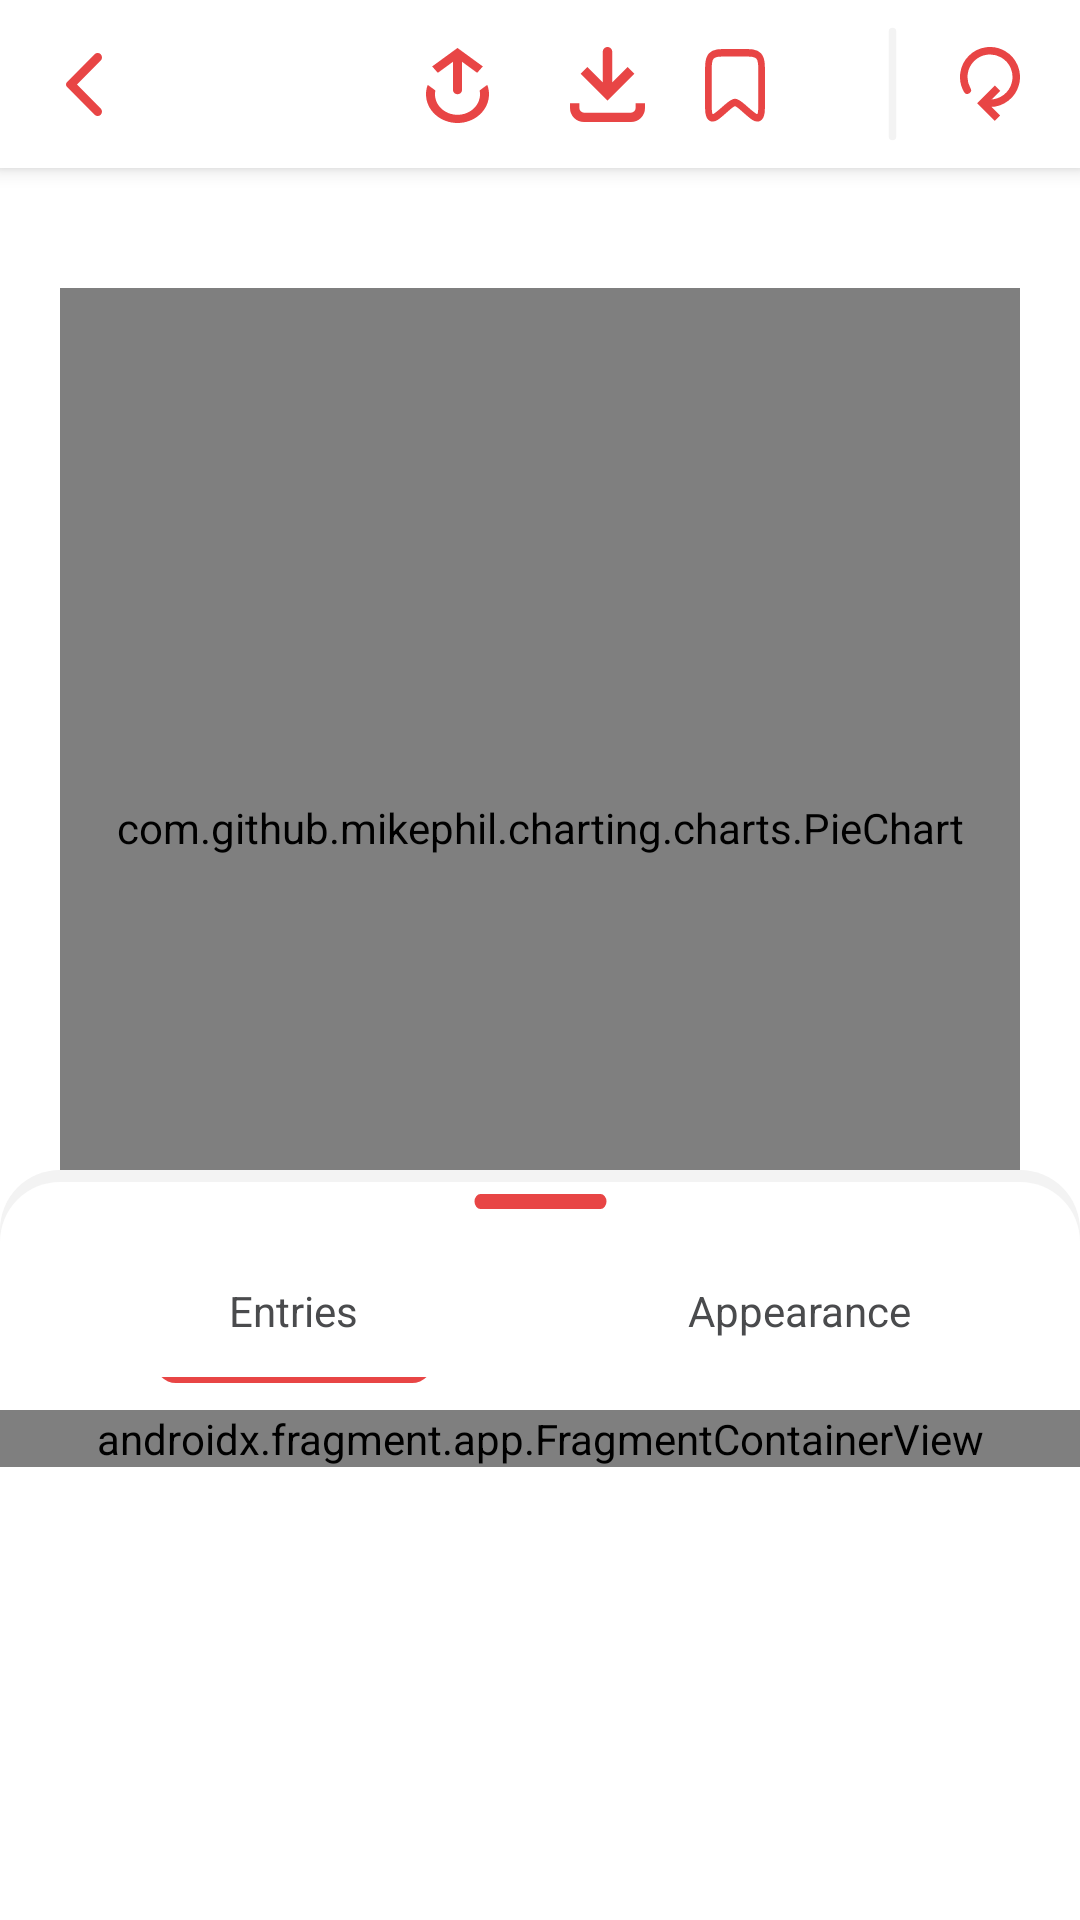

Android layout source for this screen:
<!-- AndroidManifest.xml: application theme Theme.DataGrapher -->
<!-- res/layout/fragment_pie_chart.xml -->
<?xml version="1.0" encoding="utf-8"?>
<androidx.coordinatorlayout.widget.CoordinatorLayout xmlns:android="http://schemas.android.com/apk/res/android"
    xmlns:app="http://schemas.android.com/apk/res-auto"
    xmlns:tools="http://schemas.android.com/tools"
    android:layout_width="match_parent"
    android:layout_height="match_parent"
    tools:context=".presentation.ui.piechart.PieChartFragment">

    <include
        android:id="@+id/app_bar"
        layout="@layout/app_bar_charts" />

    <androidx.coordinatorlayout.widget.CoordinatorLayout
        android:layout_width="match_parent"
        android:layout_height="match_parent"
        android:layout_marginTop="?attr/actionBarSize">

        <com.github.mikephil.charting.charts.PieChart
            android:id="@+id/chart"
            android:layout_width="match_parent"
            android:layout_height="360dp"
            android:layout_gravity="top"
            android:background="@color/white"
            android:layout_marginStart="20dp"
            android:layout_marginTop="40dp"
            android:layout_marginEnd="20dp" />

        <include
            android:id="@+id/bottom_sheet"
            layout="@layout/bottom_sheet"
            android:elevation="8dp" />

    </androidx.coordinatorlayout.widget.CoordinatorLayout>

</androidx.coordinatorlayout.widget.CoordinatorLayout>
<!-- res/layout/app_bar_charts.xml (included above) -->
<?xml version="1.0" encoding="utf-8"?>
<androidx.coordinatorlayout.widget.CoordinatorLayout xmlns:android="http://schemas.android.com/apk/res/android"
    xmlns:app="http://schemas.android.com/apk/res-auto"
    xmlns:tools="http://schemas.android.com/tools"
    android:layout_width="match_parent"
    android:layout_height="match_parent">

    <com.google.android.material.appbar.AppBarLayout
        android:layout_width="match_parent"
        android:layout_height="wrap_content">

        <androidx.appcompat.widget.Toolbar
            android:id="@+id/tool_bar_creation"
            android:layout_width="match_parent"
            android:layout_height="?attr/actionBarSize"
            android:background="@color/white"
            android:textAppearance="@style/ToolBarText"
            app:navigationIcon="@drawable/chevron_back"
            app:popupTheme="@style/popupTheme"
            app:title=" ">

            <androidx.constraintlayout.widget.ConstraintLayout
                android:layout_width="match_parent"
                android:layout_height="match_parent">

                <ImageButton
                    android:id="@+id/btnReset"
                    android:layout_width="wrap_content"
                    android:layout_height="wrap_content"
                    android:layout_marginEnd="20dp"
                    android:background="@color/white"
                    android:contentDescription="@string/reset"
                    android:src="@drawable/reset_icon"
                    app:layout_constraintBottom_toBottomOf="parent"
                    app:layout_constraintEnd_toEndOf="parent"
                    app:layout_constraintTop_toTopOf="parent" />

                <CheckBox
                    android:id="@+id/btnFavourite"
                    android:layout_width="40dp"
                    android:layout_height="40dp"
                    android:layout_marginTop="2dp"
                    android:button="@drawable/favourite_selector"
                    android:buttonTint="@color/majorRed"
                    android:contentDescription="@string/reset"
                    app:layout_constraintBottom_toBottomOf="parent"
                    app:layout_constraintEnd_toStartOf="@+id/line"
                    app:layout_constraintTop_toTopOf="parent" />

                <ImageView
                    android:id="@+id/line"
                    android:layout_width="45dp"
                    android:layout_height="40dp"
                    app:layout_constraintBottom_toBottomOf="parent"
                    app:layout_constraintEnd_toStartOf="@+id/btnReset"
                    app:layout_constraintTop_toTopOf="parent"
                    app:srcCompat="@drawable/ic_line"
                    tools:ignore="ContentDescription" />

                <ImageButton
                    android:id="@+id/btnExport"
                    android:layout_width="wrap_content"
                    android:layout_height="wrap_content"
                    android:layout_marginEnd="20dp"
                    android:background="@color/white"
                    android:contentDescription="@string/reset"
                    android:src="@drawable/export_icon"
                    app:layout_constraintBottom_toBottomOf="parent"
                    app:layout_constraintEnd_toStartOf="@+id/btnFavourite"
                    app:layout_constraintTop_toTopOf="parent" />

                <ImageButton
                    android:id="@+id/btnShare"
                    android:layout_width="wrap_content"
                    android:layout_height="wrap_content"
                    android:layout_marginEnd="27dp"
                    android:background="@color/white"
                    android:contentDescription="@string/reset"
                    android:src="@drawable/share_icon"
                    app:layout_constraintBottom_toBottomOf="parent"
                    app:layout_constraintEnd_toStartOf="@+id/btnExport"
                    app:layout_constraintTop_toTopOf="parent" />


            </androidx.constraintlayout.widget.ConstraintLayout>


        </androidx.appcompat.widget.Toolbar>

    </com.google.android.material.appbar.AppBarLayout>

</androidx.coordinatorlayout.widget.CoordinatorLayout>
<!-- res/layout/bottom_sheet.xml (included above) -->
<?xml version="1.0" encoding="utf-8"?>
<androidx.coordinatorlayout.widget.CoordinatorLayout xmlns:android="http://schemas.android.com/apk/res/android"
    xmlns:app="http://schemas.android.com/apk/res-auto"
    xmlns:tools="http://schemas.android.com/tools"
    android:id="@+id/bottomSheet"
    android:layout_width="match_parent"
    android:layout_height="500dp"
    android:background="@drawable/bottom_sheet_background"
    app:behavior_hideable="false"
    app:behavior_peekHeight="250dp"
    app:layout_behavior="com.google.android.material.bottomsheet.BottomSheetBehavior"
    tools:layout_height="match_parent">


    <androidx.constraintlayout.widget.ConstraintLayout
        android:id="@+id/constraintLayout"
        android:layout_width="match_parent"
        android:layout_height="match_parent"
        app:layout_constraintEnd_toEndOf="parent"
        app:layout_constraintStart_toStartOf="parent"
        app:layout_constraintTop_toTopOf="parent">


        <ImageView
            android:id="@+id/imageView"
            android:layout_width="wrap_content"
            android:layout_height="wrap_content"
            android:layout_marginTop="8dp"
            android:src="@drawable/tab"
            app:layout_constraintEnd_toEndOf="parent"
            app:layout_constraintStart_toStartOf="parent"
            app:layout_constraintTop_toTopOf="parent"
            tools:ignore="ContentDescription" />

        <RadioGroup
            android:id="@+id/radio_group"
            android:layout_width="wrap_content"
            android:layout_height="wrap_content"
            android:layout_marginTop="10dp"
            android:checkedButton="@id/radio_values"
            android:orientation="horizontal"
            app:layout_constraintEnd_toEndOf="parent"
            app:layout_constraintStart_toStartOf="parent"
            app:layout_constraintTop_toBottomOf="@+id/imageView">

            <RadioButton
                android:id="@+id/radio_values"
                android:layout_width="wrap_content"
                android:layout_height="wrap_content"
                android:layout_marginEnd="20dp"
                android:background="@drawable/bottom_sheet_selector"
                android:button="@android:color/transparent"
                android:gravity="center"
                android:paddingStart="25dp"
                android:paddingEnd="25dp"
                android:text="@string/entries"
                android:textAlignment="center"
                android:textColor="@color/textGray" />

            <RadioButton
                android:id="@+id/radio_appearance"
                android:layout_width="wrap_content"
                android:layout_height="wrap_content"
                android:layout_marginStart="60dp"
                android:background="@drawable/bottom_sheet_selector"
                android:button="@android:color/transparent"
                android:gravity="center"
                android:paddingStart="5dp"
                android:paddingEnd="5dp"
                android:text="@string/appearance"
                android:textAlignment="center"
                android:textColor="@color/textGray" />

        </RadioGroup>

        <androidx.core.widget.NestedScrollView
            android:layout_width="match_parent"
            android:layout_height="match_parent"
            android:layout_marginTop="80dp"
            >
        <androidx.fragment.app.FragmentContainerView
            android:id="@+id/container_pie_chart"
            android:name="androidx.navigation.fragment.NavHostFragment"
            android:layout_width="match_parent"
            android:layout_height="match_parent"

            app:defaultNavHost="true"
            app:navGraph="@navigation/piechart_nav_graph" />

        </androidx.core.widget.NestedScrollView>


    </androidx.constraintlayout.widget.ConstraintLayout>


</androidx.coordinatorlayout.widget.CoordinatorLayout>
<!-- resources referenced by this layout -->
<resources>
  <color name="majorRed">#E84545</color>
  <color name="textGray">#4A4B4D</color>
  <color name="white">#FFFFFFFF</color>
  <!-- drawable chevron_back (drawable) -->
  <vector xmlns:android="http://schemas.android.com/apk/res/android"
      android:width="12dp"
      android:height="21dp"
      android:viewportWidth="12"
      android:viewportHeight="21">
    <path
        android:pathData="M0.292,11.213C-0.097,10.819 -0.097,10.182 0.292,9.787L9.537,0.428C10.099,-0.143 11.014,-0.143 11.578,0.428C12.14,0.998 12.14,1.923 11.578,2.493L3.669,10.5L11.578,18.506C12.14,19.077 12.14,20.003 11.578,20.573C11.014,21.142 10.099,21.142 9.537,20.573L0.292,11.213Z"
        android:fillColor="#E84545"
        android:fillType="evenOdd"/>
  </vector>
  <!-- drawable favourite_selector (drawable) -->
  <?xml version="1.0" encoding="utf-8"?>
  <selector xmlns:android="http://schemas.android.com/apk/res/android">
  
      <item
          android:drawable="@drawable/favourite_off_icon" android:state_checked="false" />
      <item
          android:drawable="@drawable/favourite_on_icon"
          android:state_checked="true" />
      <item android:drawable="@drawable/favourite_off_icon" />
  </selector>
  <!-- drawable ic_line (drawable) -->
  <vector xmlns:android="http://schemas.android.com/apk/res/android"
      android:width="2dp"
      android:height="16dp"
      android:viewportWidth="2"
      android:viewportHeight="16">
    <path
        android:strokeWidth="1"
        android:pathData="M1,1L1,15"
        android:strokeLineJoin="round"
        android:fillColor="#00000000"
        android:strokeColor="#F3F3F3"
        android:strokeLineCap="round"/>
  </vector>
  <!-- drawable tab (drawable) -->
  <vector xmlns:android="http://schemas.android.com/apk/res/android"
      android:width="45dp"
      android:height="5dp"
      android:viewportWidth="45"
      android:viewportHeight="4">
    <path
        android:pathData="M2.5,0L42.5,0A2,2 0,0 1,44.5 2L44.5,2A2,2 0,0 1,42.5 4L2.5,4A2,2 0,0 1,0.5 2L0.5,2A2,2 0,0 1,2.5 0z"
        android:fillColor="#E84545"/>
  </vector>
  <string name="appearance">Appearance</string>
  <string name="entries">Entries</string>
  <string name="reset">Reset</string>
  <style name="ToolBarText">
          <item name="android:textSize">20sp</item>
          <item name="android:textColor">@color/majorDark</item>
      </style>
  <style name="popupTheme" parent="ThemeOverlay.AppCompat.Light" />
  <color name="minorWhite">#F3F3F3</color>
  <!-- drawable favourite_on_icon (drawable) -->
  <vector xmlns:android="http://schemas.android.com/apk/res/android"
      android:width="20dp"
      android:height="25dp"
      android:viewportWidth="18"
      android:viewportHeight="20">
    <path
        android:pathData="M1,7C1,4.172 1,2.757 1.879,1.879C2.757,1 4.172,1 7,1H11C13.828,1 15.243,1 16.121,1.879C17,2.757 17,4.172 17,7V13.828C17,16.511 17,17.853 16.156,18.263C15.311,18.673 14.257,17.844 12.146,16.187L11.471,15.656C10.285,14.724 9.692,14.258 9,14.258C8.308,14.258 7.715,14.724 6.529,15.656L5.853,16.187C3.744,17.844 2.689,18.673 1.844,18.263C1,17.853 1,16.511 1,13.828V7Z"
        android:strokeWidth="2"
        android:fillColor="#E84545"
        android:strokeColor="#E84545"/>
  </vector>
  <color name="majorDark">#322F3D</color>
  <color name="black">#FF000000</color>
  <color name="minorGray">#A5A5A5</color>
  <style name="snackbar" parent="Widget.MaterialComponents.Snackbar">
          <item name="android:background">@color/majorRed</item>
          <item name="android:textColor">@color/white</item>
          <item name="android:gravity">center</item>
      </style>
</resources>
